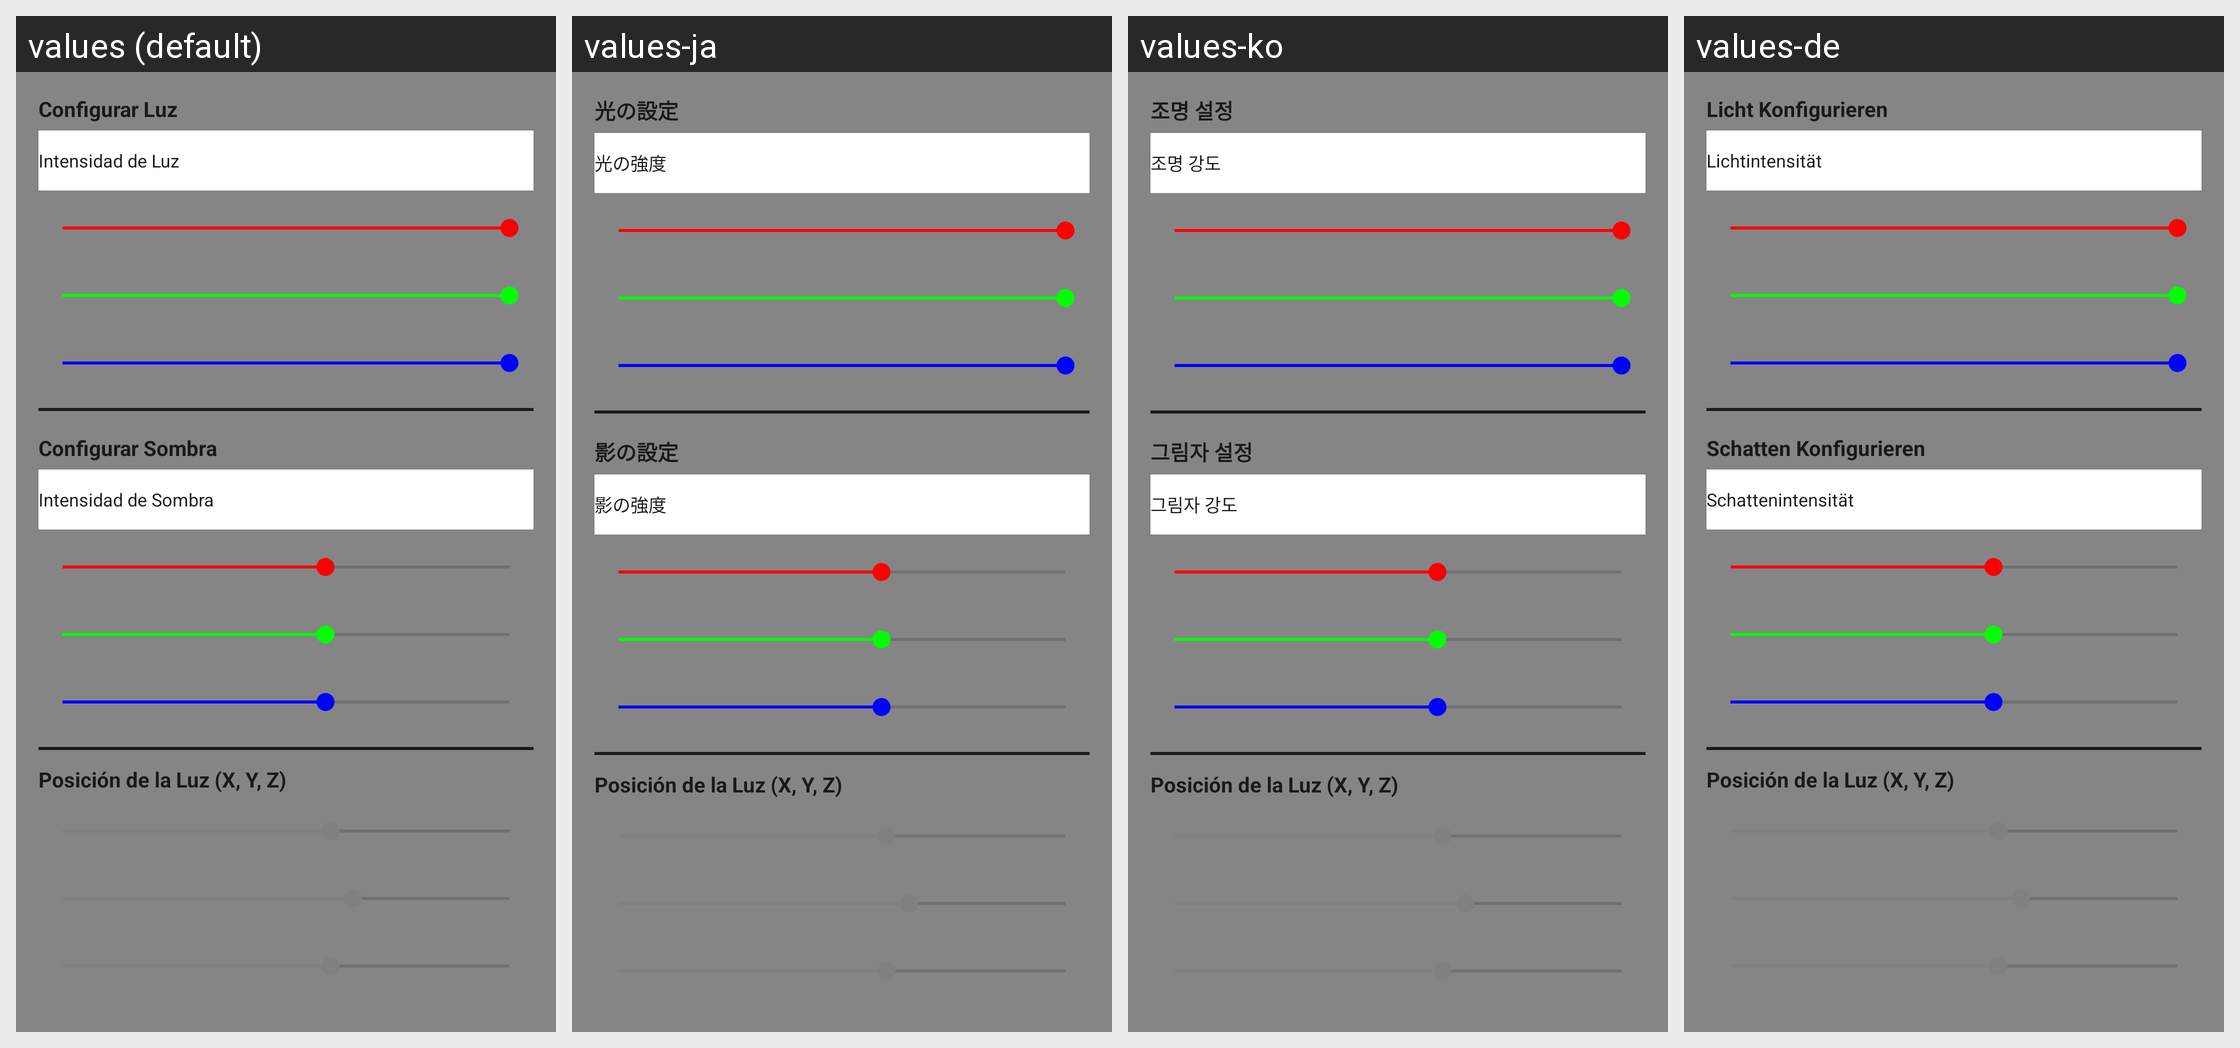

Here is an Android app screen in its default locale and in the app's own translations. Write out the translated-string differences for the strings that appear on this screen.
Android screen res/layout/editar_shaders.xml rendered under 4 locales, left to right: values (default), values-ja, values-ko, values-de. Device: Nexus 5 (rendered at 1080×1920; each locale shown at half size, 540×960, under a caption strip naming it); theme AppTheme.Fullscreen.
Other locales in the repository, not shown: values-ar, values-en, values-iw, values-pt, values-ru, values-sv, values-zh.
Strings drawn on this screen, with the default value and each locale's value (text and hints the layout hard-codes, and strings that could not be matched under every locale, appear in the picture but are not listed):

configuracionluzrgb
  values: Configurar Luz
  values-ja: 光の設定
  values-ko: 조명 설정
  values-de: Licht Konfigurieren

intencidadluz
  values: Intensidad de Luz
  values-ja: 光の強度
  values-ko: 조명 강도
  values-de: Lichtintensität

configuracionsombrargb
  values: Configurar Sombra
  values-ja: 影の設定
  values-ko: 그림자 설정
  values-de: Schatten Konfigurieren

intencidadsombra
  values: Intensidad de Sombra
  values-ja: 影の強度
  values-ko: 그림자 강도
  values-de: Schattenintensität
